Run: headless pygame with SDL's dummy video driver; simulated clock (each Clock.tick advances the game by its frame time, no real sleeping); random seed 0; keys injected as events and as key.get_pressed() state; no mouse input.
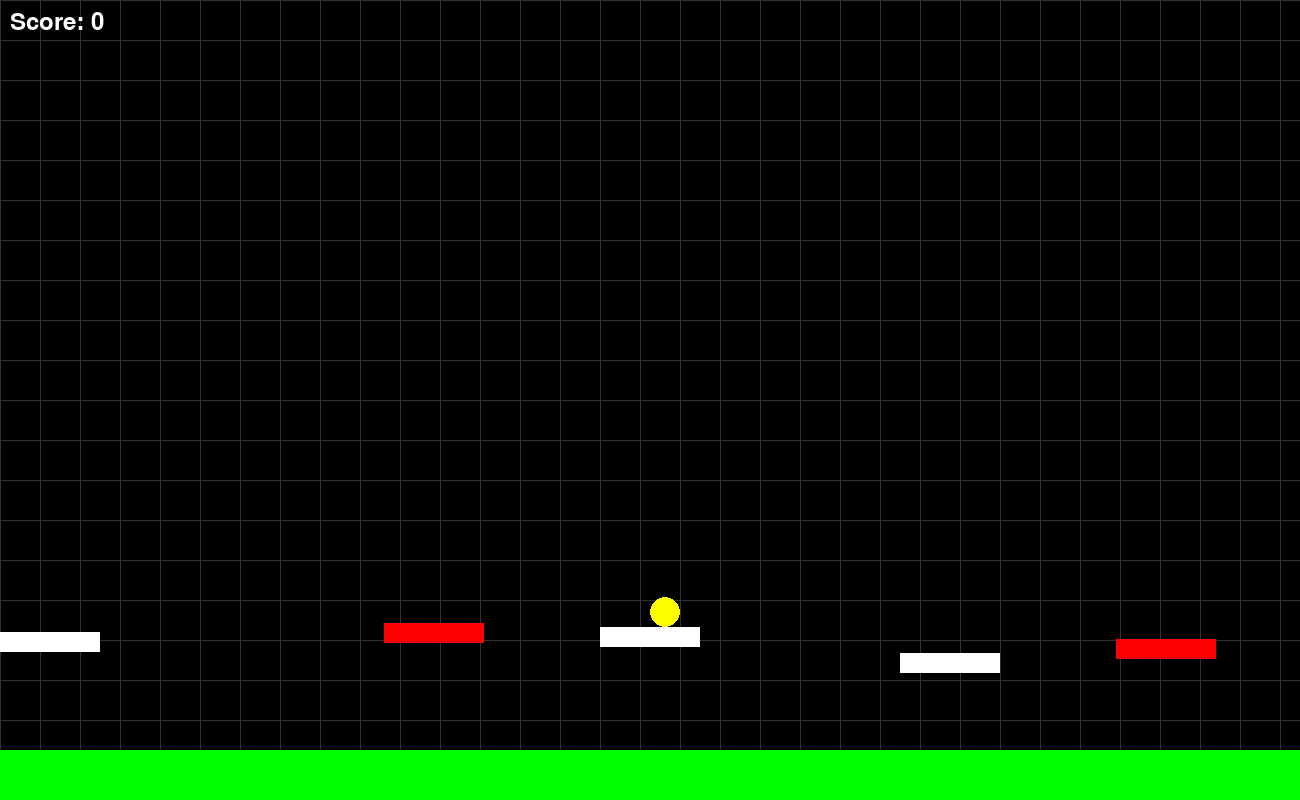
Frame 1 of 4 · flips 1–60 · no input
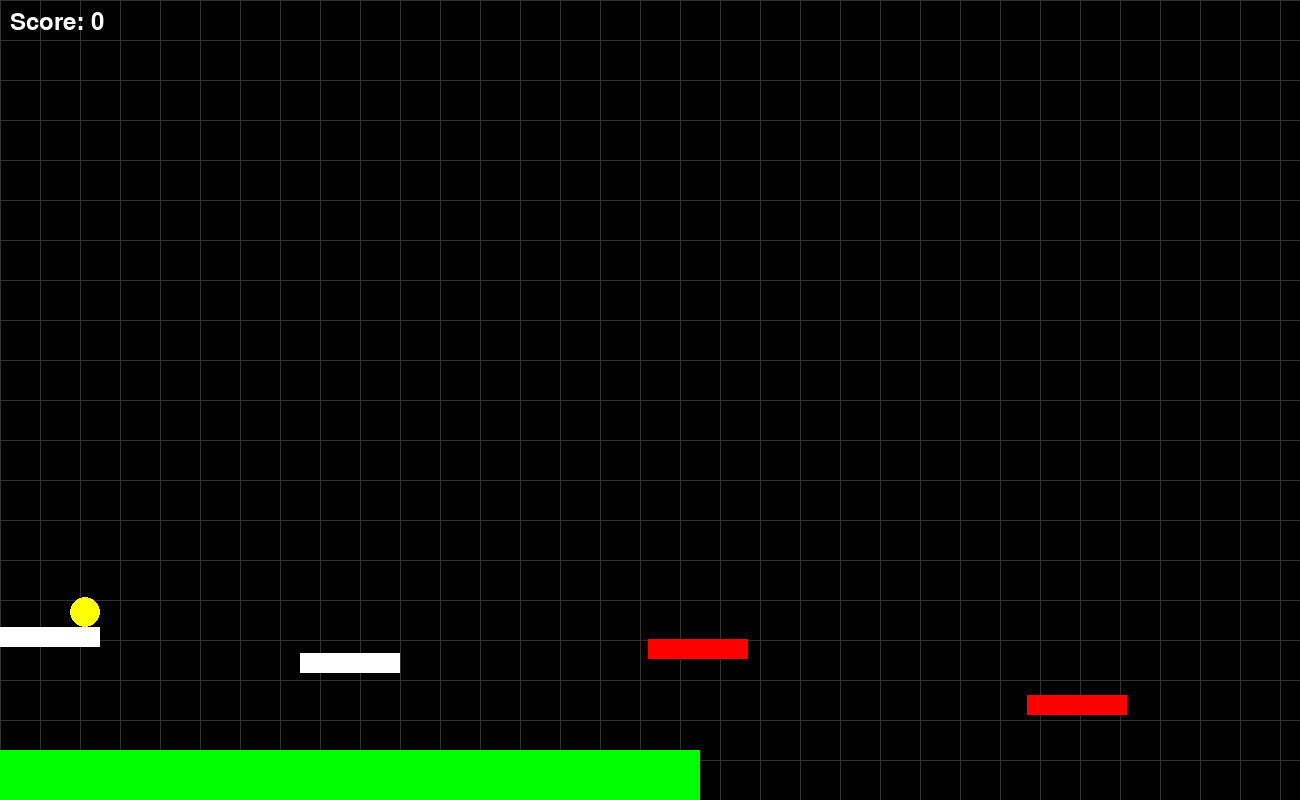
Frame 2 of 4 · flips 61–180 · tapped SPACE, RETURN · held RIGHT (→), D
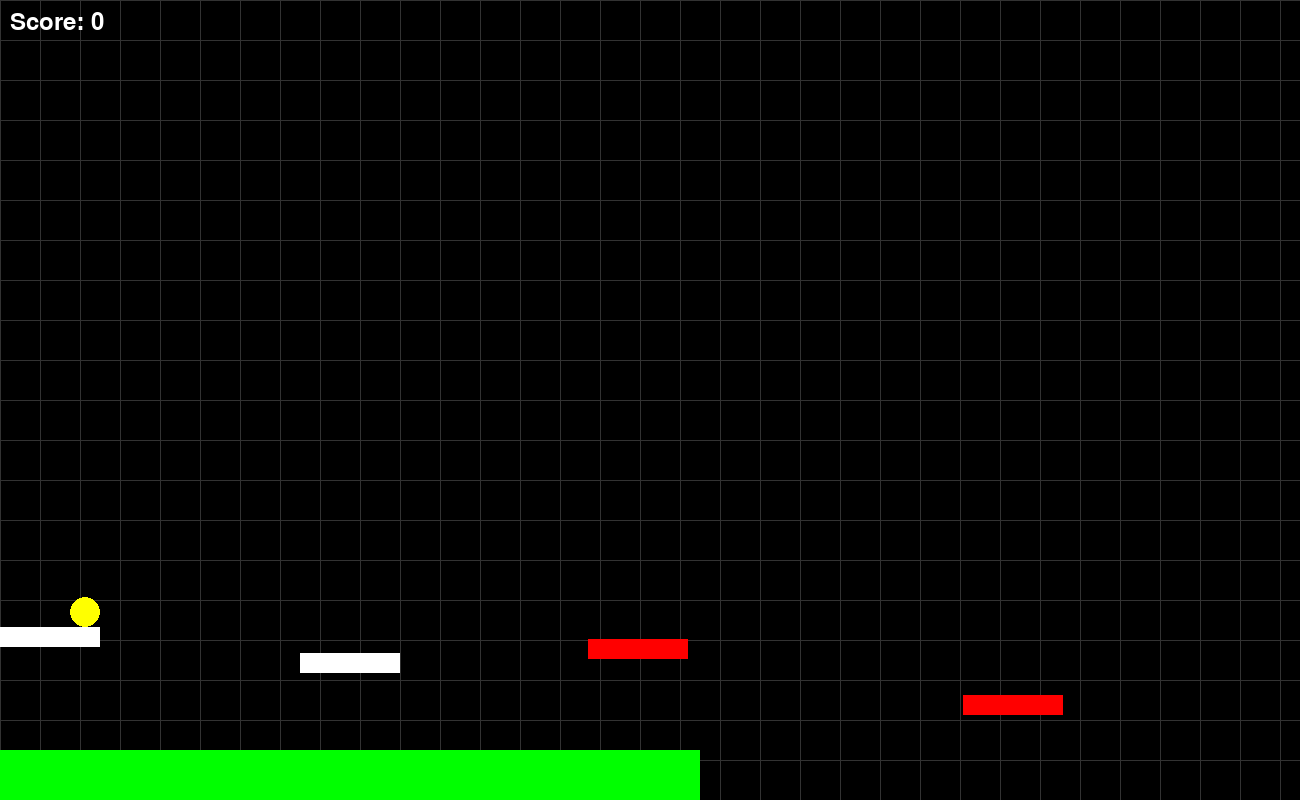
Frame 3 of 4 · flips 181–300 · held DOWN (↓), S
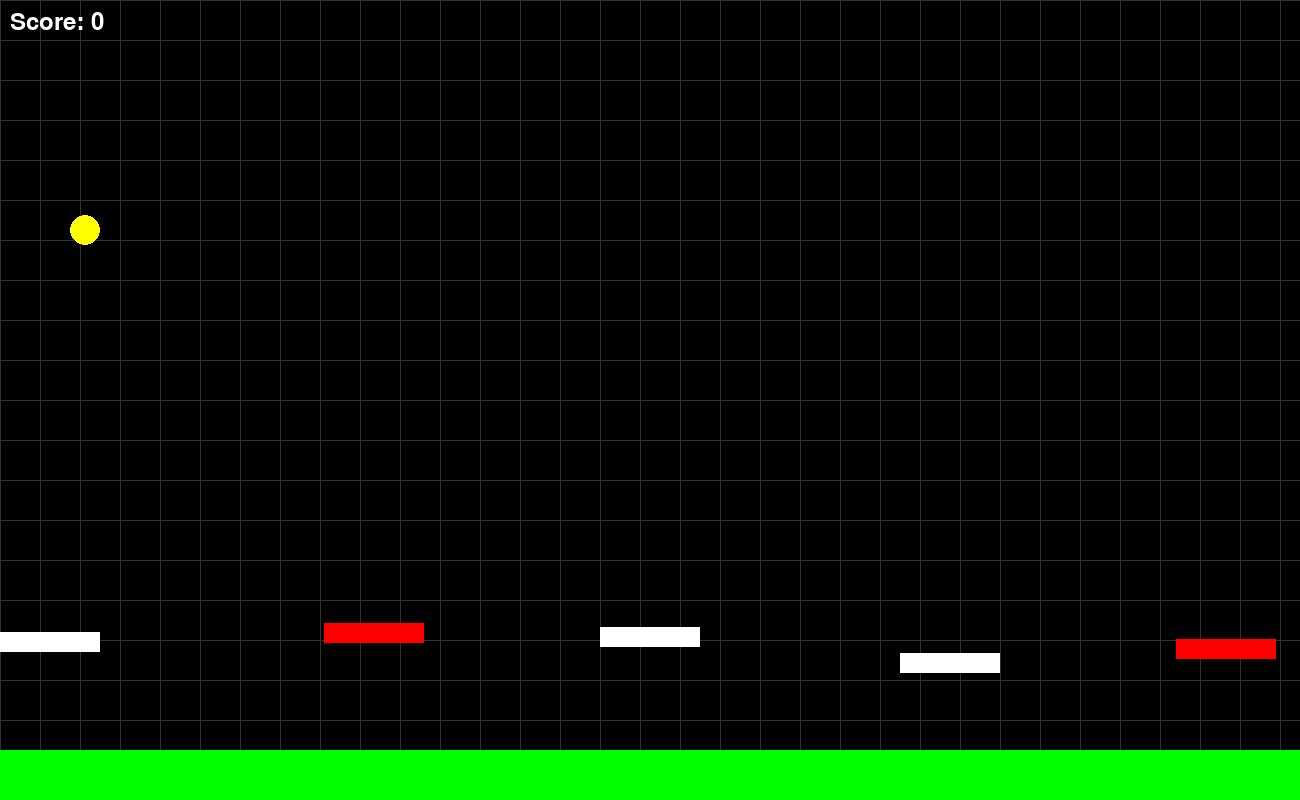
Frame 4 of 4 · flips 301–420 · held LEFT (←), A, UP (↑), W

The pygame program that drew these frames:

import pygame
import sys
import random

# Initialize Pygame
pygame.init()

# Screen dimensions
WIDTH, HEIGHT = 1300, 800
screen = pygame.display.set_mode((WIDTH, HEIGHT))
pygame.display.set_caption("Press Enter to Restart Game")

# Colors
BLACK = (0, 0, 0)
WHITE = (255, 255, 255)
RED = (255, 0, 0)
YELLOW = (255, 255, 0) 
GRID_COLOR = (50, 50, 50)
GROUND_COLOR = (0, 255, 0)  # Color for the ground platform

# Game properties
ball_size = 30
gravity = 0.5
jump_strength = -20
move_speed = 5
platform_width = 100
platform_height = 20
ground_height = 50
platform_move_speed = 2  # Speed at which moving platforms move
platform_move_range = 100  # Range for moving platforms
grid_size = 40  # Size of the grid cells

# Initialize game state
def reset_game():
    global ball_x, ball_y, ball_speed_x, ball_speed_y, ball_rect
    global ground_rect, platforms, camera_x, start_x
    global is_jumping, stepped_on_platforms, score, platform_landing_state

    # Ball properties
    ball_x = WIDTH // 2
    ball_y = HEIGHT // 2
    ball_speed_x = 0
    ball_speed_y = 0
    ball_rect = pygame.Rect(ball_x, ball_y, ball_size, ball_size)

    # Ground properties
    ground_rect = pygame.Rect(0, HEIGHT - ground_height, WIDTH, ground_height)

    # Platform properties
    platforms.clear()
    for x in range(0, WIDTH + platform_width * 2, platform_width * 3):
        y = HEIGHT - ground_height - random.randint(20, 150)
        if random.random() < 0.6:  # 60% chance to create a moving platform
            platforms.append(create_moving_platform(x, y))
        else:
            platforms.append(create_platform(x, y))

    camera_x = 0
    is_jumping = False
    stepped_on_platforms = set()  # Set to keep track of platform identifiers
    score = 0
    platform_landing_state = {}  # Dictionary to track landing status of each platform

    # Track the starting X position of the ball
    start_x = ball_rect.x

def create_platform(x, y):
    return pygame.Rect(x, y, platform_width, platform_height)

def create_moving_platform(x, y):
    return {'rect': pygame.Rect(x, y, platform_width, platform_height),
            'direction': random.choice([-1, 1]),  # -1 or 1 for horizontal movement
            'move_range': platform_move_range,
            'initial_x': x}  # Store initial x for movement range calculations

def add_platform():
    if len(platforms) > 0:
        last_platform = platforms[-1]
        new_x = last_platform['rect'].right + random.randint(150, 300) if isinstance(last_platform, dict) else last_platform.right + random.randint(150, 300)
        new_y = HEIGHT - ground_height - random.randint(20, 150)
        if random.random() < 0.3:  # 30% chance to create a moving platform
            platforms.append(create_moving_platform(new_x, new_y))
        else:
            platforms.append(create_platform(new_x, new_y))

def scroll_platforms(camera_x):
    global platforms
    new_platforms = []
    for platform in platforms:
        if isinstance(platform, dict):  # Moving platform
            # Move platform horizontally
            platform['rect'].x += platform['direction'] * platform_move_speed
            # Reverse direction if platform is out of bounds
            if platform['rect'].x < platform['initial_x'] - platform['move_range'] or platform['rect'].x > platform['initial_x'] + platform['move_range']:
                platform['direction'] *= -1
        if isinstance(platform, pygame.Rect):
            if platform.right > camera_x - WIDTH:
                new_platforms.append(platform)
        elif isinstance(platform, dict):
            if platform['rect'].right > camera_x - WIDTH:
                new_platforms.append(platform)
    platforms = new_platforms

def update_score():
    global score
    # Calculate distance traveled from the starting position
    distance_moved = (ball_rect.x - start_x) // 10  # Dividing by 10 to scale the distance
    score = max(distance_moved, 0)

def draw_grid():
    for x in range(0, WIDTH, grid_size):
        pygame.draw.line(screen, GRID_COLOR, (x, 0), (x, HEIGHT))
    for y in range(0, HEIGHT, grid_size):
        pygame.draw.line(screen, GRID_COLOR, (0, y), (WIDTH, y))

# Initialize game state
platforms = []
stepped_on_platforms = set()
score = 0
platform_landing_state = {}
start_x = 0
reset_game()

# Font for rendering score
font = pygame.font.Font(None, 36)

# Game loop
clock = pygame.time.Clock()

while True:
    for event in pygame.event.get():
        if event.type == pygame.QUIT:
            pygame.quit()
            sys.exit()

    keys = pygame.key.get_pressed()
    if keys[pygame.K_ESCAPE]:
        pygame.quit()
        sys.exit()
    if keys[pygame.K_RETURN]:
        reset_game()

    if (keys[pygame.K_w] or keys[pygame.K_SPACE]) and not is_jumping:
        ball_speed_y = jump_strength
        is_jumping = True
    if keys[pygame.K_a]:
        ball_speed_x = -move_speed
    elif keys[pygame.K_d]:
        ball_speed_x = move_speed
    else:
        ball_speed_x = 0

    # Update ball position
    ball_speed_y += gravity
    ball_rect.x += ball_speed_x
    ball_rect.y += ball_speed_y

    # Move camera with ball
    camera_x += ball_speed_x
    scroll_platforms(camera_x)

    # Check collision with ground
    if ball_rect.colliderect(ground_rect):
        ball_rect.bottom = ground_rect.top
        ball_speed_y = 0
        is_jumping = False

    # Check collision with platforms
    for platform in platforms:
        if isinstance(platform, pygame.Rect):
            # Static platform
            if ball_rect.colliderect(platform):
                if ball_speed_y > 0:  # falling down
                    ball_rect.bottom = platform.top
                    ball_speed_y = 0
                    is_jumping = False
                    platform_id = (platform.left, platform.top)
                    if platform_id not in stepped_on_platforms:
                        stepped_on_platforms.add(platform_id)
                        update_score()
                        platform_landing_state[platform_id] = True
                elif ball_speed_y < 0:  # jumping up
                    ball_rect.top = platform.bottom
                    ball_speed_y = 0

                # Prevent falling off the sides of the platform
                if ball_speed_x > 0 and ball_rect.right > platform.right:
                    ball_rect.right = platform.right
                elif ball_speed_x < 0 and ball_rect.left < platform.left:
                    ball_rect.left = platform.left

        elif isinstance(platform, dict):
            # Moving platform
            platform_rect = platform['rect']
            if ball_rect.colliderect(platform_rect):
                if ball_speed_y > 0:  # falling down
                    ball_rect.bottom = platform_rect.top
                    ball_speed_y = 0
                    is_jumping = False
                    platform_id = (platform_rect.left, platform_rect.top)
                    if platform_id not in stepped_on_platforms:
                        stepped_on_platforms.add(platform_id)
                        update_score()
                        platform_landing_state[platform_id] = True
                elif ball_speed_y < 0:  # jumping up
                    ball_rect.top = platform_rect.bottom
                    ball_speed_y = 0

                # Prevent falling off the sides of the platform
                if ball_speed_x > 0 and ball_rect.right > platform_rect.right:
                    ball_rect.right = platform_rect.right
                elif ball_speed_x < 0 and ball_rect.left < platform_rect.left:
                    ball_rect.left = platform_rect.left

    # Remove the platform landing state after one frame to prevent rapid score increase
    for platform_id in list(platform_landing_state.keys()):
        platform_landing_state[platform_id] = False

    # Add new platforms if needed
    last_platform = platforms[-1]
    if isinstance(last_platform, dict):
        if last_platform['rect'].right < camera_x + WIDTH:
            add_platform()
    else:
        if last_platform.right < camera_x + WIDTH:
            add_platform()

    # Clear the screen
    screen.fill(BLACK)

    # Draw the grid
    draw_grid()

    # Draw the ground platform
    pygame.draw.rect(screen, GROUND_COLOR, ground_rect.move(-camera_x, 0))

    # Draw platforms, ground, and ball
    for platform in platforms:
        if isinstance(platform, pygame.Rect):
            pygame.draw.rect(screen, WHITE, platform.move(-camera_x, 0))
        elif isinstance(platform, dict):
            pygame.draw.rect(screen, RED, platform['rect'].move(-camera_x, 0))  # Moving platforms in red
    
    pygame.draw.ellipse(screen, YELLOW, ball_rect.move(-camera_x, 0))

    # Draw score
    score_text = font.render(f"Score: {score}", True, WHITE)
    screen.blit(score_text, (10, 10))

    # Update display
    pygame.display.flip()

    # Cap the frame rate
    clock.tick(60)
